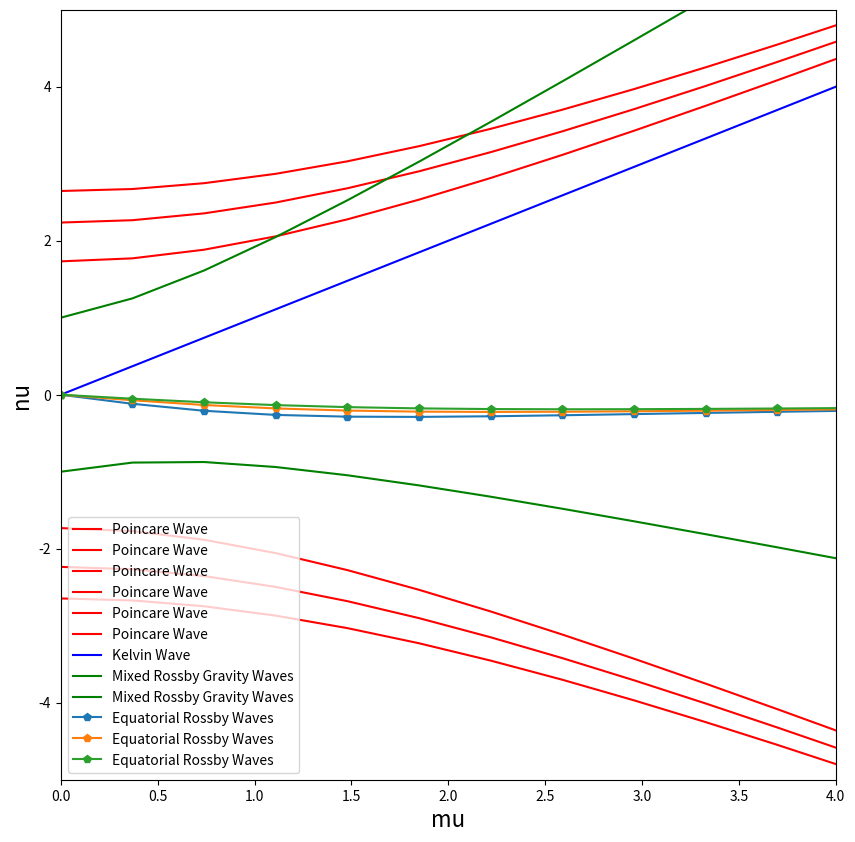

Reproduce this figure in Python.
# -*- coding: utf-8 -*-
"""
Created on Wed Dec  6 10:43:25 2017

[redacted]
"""

import numpy as np
import matplotlib.pyplot as plt




g = 9.8
h = 10**4 #in meters
c = np.sqrt(g*h)
vel = 7.292*10**(-5) ##per second
re = 6371000 # in meters
beta = (2*vel)/re
wavenum = np.arange(0, (np.pi*(1*10**-6))/2, 1*10**-7 )


mu = wavenum*((c/beta)**(1/2))



def calcnu(omega, beta, c):
    nu = omega/(np.sqrt(beta*c))
    return(nu)
    

####Poincare waves####
def poincare(c, wavenum, beta, n):
    freq1 = np.sqrt((c**2)*(wavenum**2) + (2*n +1)*beta*c )
    return(freq1)

def poincare2(c, wavenum, beta, n):
    freq1 = -np.sqrt((c**2)*(wavenum**2) + (2*n +1)*beta*c )
    return(freq1)
        
    

#### Kelvin Waves ####
def kelvin(wavenum, c):
    freq2 = wavenum*c
    return(freq2)

#### Mixed ####
##Positive 
def mixedplus(c, wavenum, beta):
    freq3 = ((wavenum*c)/2) +((((wavenum**2)*(c**2))) + beta*c)**(1/2)
    return(freq3)
##Negative
def mixedneg(c, wavenum, beta):
    freq4 = ((wavenum*c)/2) + -1 *((((wavenum**2)*(c**2))) + beta*c)**(1/2)
    return(freq4)

#### Equatorial Rossby Waves ####
def eqros(c, wavenum, beta, n): 
    freq5 = (-1*beta*wavenum)/(((wavenum**2)+(2*n + 1)*(beta/c)))
    return(freq5)


    
#####plot############

FIG_WIDTH_INCHES = 10
FIG_HEIGHT_INCHES = 10

_, axes_object = plt.subplots(1, 1, figsize=(FIG_WIDTH_INCHES, FIG_HEIGHT_INCHES))

plt.xlim(0,4)
plt.ylim(-5,5)
for n in[1, 2, 3]:
    freq1 = poincare(c, wavenum, beta, n)
    nu = calcnu(freq1, beta, c)
    plt.plot(mu, nu, 'r-', label = 'Poincare Wave')
    freq1 = poincare2(c, wavenum, beta, n)
    nu = calcnu(freq1, beta, c)
    plt.plot(mu, nu, 'r-', label = 'Poincare Wave')
    
freq2 = kelvin(wavenum, c)
nu = calcnu(freq2, beta, c)
plt.plot(mu, nu, 'b-', label = 'Kelvin Wave')
freq3 = mixedplus(c, wavenum, beta)
nu = calcnu(freq3, beta, c)
plt.plot(mu, nu, 'g-', label = 'Mixed Rossby Gravity Waves')
freq4 = mixedneg(c, wavenum, beta)
nu = calcnu(freq4, beta, c)
plt.plot(mu, nu, 'g-', label = 'Mixed Rossby Gravity Waves')

for n in[1, 2, 3]:
    freq5 = eqros(c, wavenum, beta, n)
    nu = calcnu(freq5, beta, c)
    plt.plot(mu, nu, 'p-', label = 'Equatorial Rossby Waves')
plt.xlabel('mu', size = 16)
plt.ylabel('nu', size = 16)
plt.legend()
plt.show()

